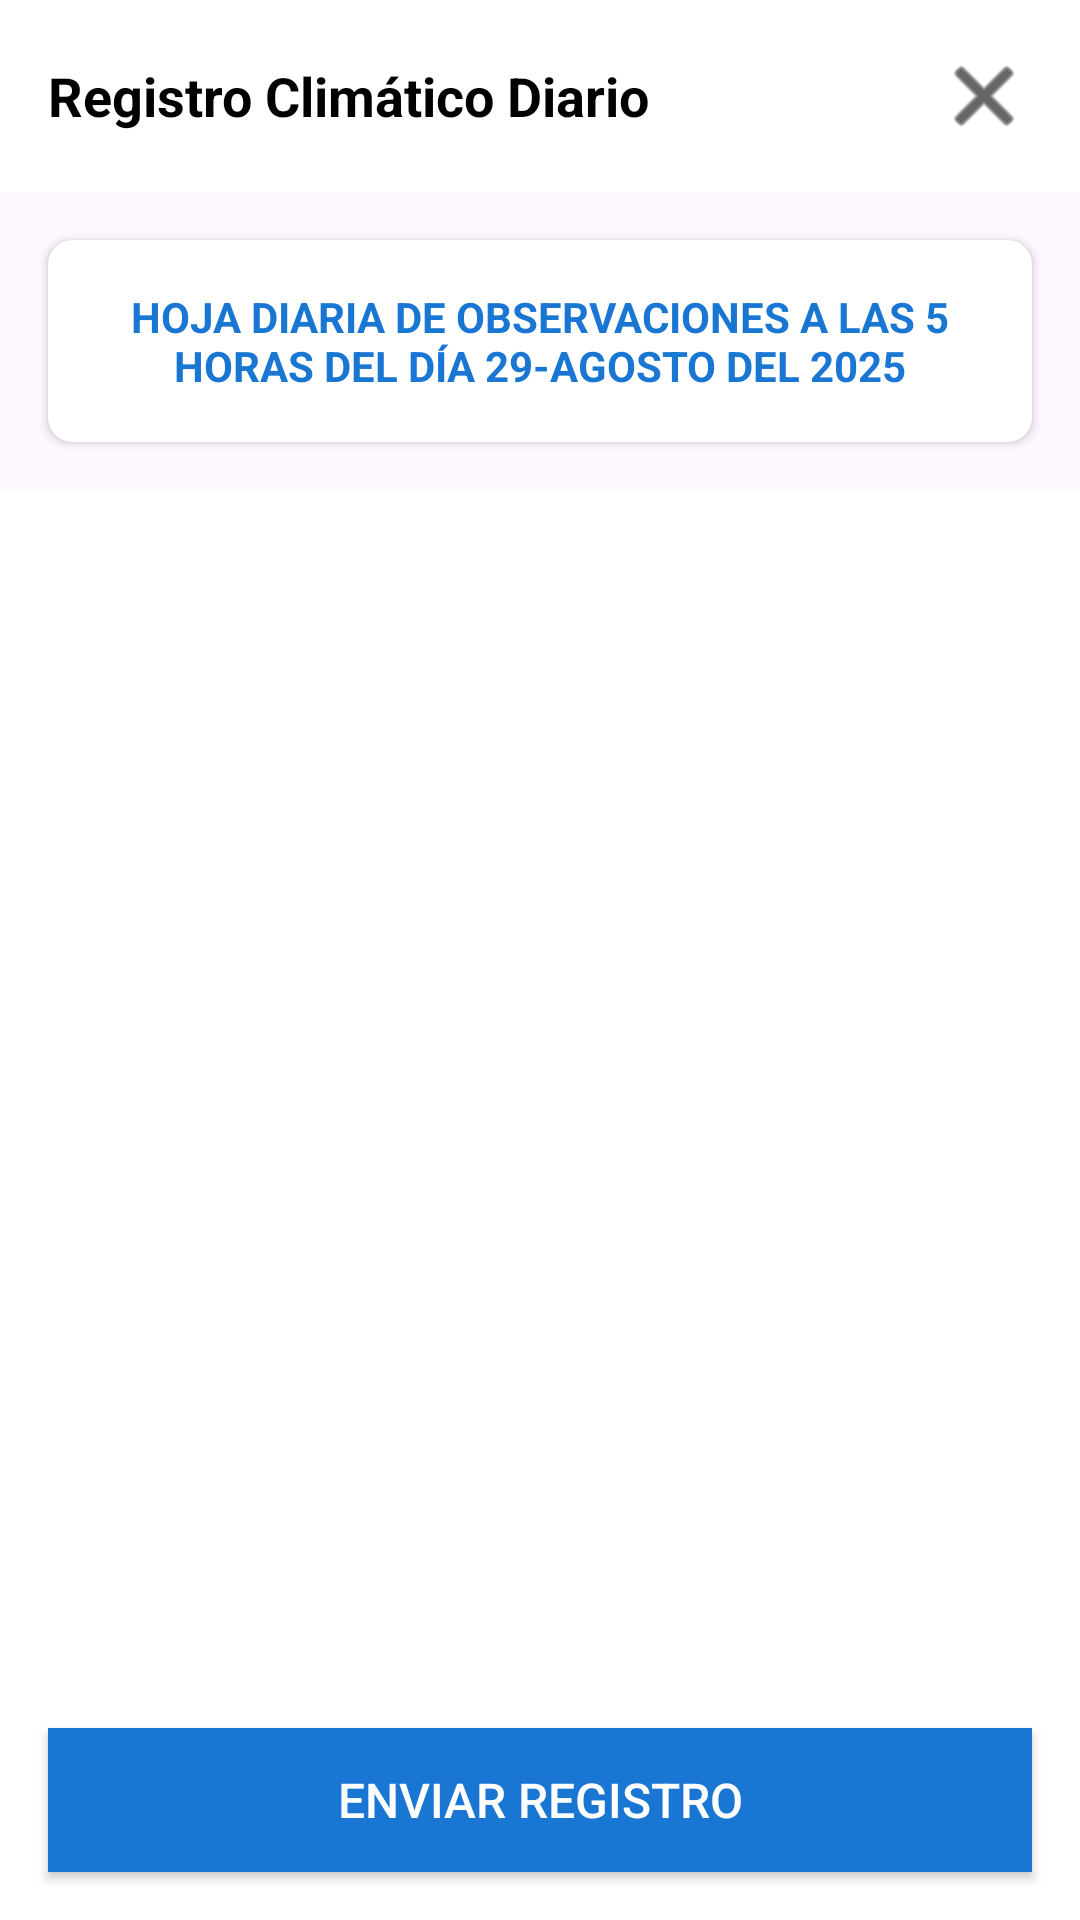

Reconstruct the res/layout file that produces this screen, plus the resources it refers to.
<!-- AndroidManifest.xml: application theme Theme.AppClimaRoque -->
<!-- res/layout/activity_registro_clima.xml -->
<?xml version="1.0" encoding="utf-8"?>
<androidx.coordinatorlayout.widget.CoordinatorLayout xmlns:android="http://schemas.android.com/apk/res/android"
    xmlns:app="http://schemas.android.com/apk/res-auto"
    android:layout_width="match_parent"
    android:layout_height="match_parent"
    android:id="@+id/main"
    android:background="#FFFFFF">

    
    <com.google.android.material.appbar.AppBarLayout
        android:id="@+id/appBarLayout"
        android:layout_width="match_parent"
        android:layout_height="wrap_content"
        android:theme="@style/ThemeOverlay.AppCompat.Dark.ActionBar">

        
        <LinearLayout
            android:layout_width="match_parent"
            android:layout_height="wrap_content"
            android:orientation="horizontal"
            android:padding="16dp"
            android:gravity="center_vertical"
            android:background="#FFFFFF">

            <TextView
                android:layout_width="0dp"
                android:layout_height="wrap_content"
                android:layout_weight="1"
                android:text="Registro Climático Diario"
                android:textSize="18sp"
                android:textStyle="bold"
                android:textColor="#000000" />

            <ImageButton
                android:id="@+id/btnClose"
                android:layout_width="32dp"
                android:layout_height="32dp"
                android:background="?attr/selectableItemBackgroundBorderless"
                android:src="@android:drawable/ic_menu_close_clear_cancel"
                android:contentDescription="Cerrar formulario"
                app:tint="@color/black"/>

        </LinearLayout>

        
        <androidx.cardview.widget.CardView
            android:layout_width="match_parent"
            android:layout_height="wrap_content"
            android:layout_margin="16dp"
            app:cardCornerRadius="8dp"
            app:cardElevation="2dp">

            <TextView
                android:id="@+id/tvFechaObservacion"
                android:layout_width="match_parent"
                android:layout_height="wrap_content"
                android:padding="16dp"
                android:text="HOJA DIARIA DE OBSERVACIONES A LAS 5 HORAS DEL DÍA 29-AGOSTO DEL 2025"
                android:textSize="14sp"
                android:textStyle="bold"
                android:textColor="#1976D2"
                android:gravity="center" />

        </androidx.cardview.widget.CardView>

        
        <com.google.android.material.tabs.TabLayout
            android:id="@+id/tabLayout"
            android:layout_width="match_parent"
            android:layout_height="wrap_content"
            android:background="#FFFFFF"
            app:tabTextColor="#666666"
            app:tabSelectedTextColor="#1976D2"
            app:tabIndicatorColor="#1976D2"
            app:tabMode="fixed"
            app:tabGravity="fill" />

    </com.google.android.material.appbar.AppBarLayout>

    
    <androidx.viewpager2.widget.ViewPager2
        android:id="@+id/viewPager"
        android:layout_width="match_parent"
        android:layout_height="match_parent"
        app:layout_behavior="@string/appbar_scrolling_view_behavior" />

    
    <Button
        android:id="@+id/submitButton"
        android:layout_width="match_parent"
        android:layout_height="wrap_content"
        android:text="Enviar Registro"
        android:textColor="#FFFFFF"
        android:background="#1976D2"
        android:layout_gravity="bottom"
        android:layout_margin="16dp"
        android:padding="12dp"
        android:textSize="16sp"
        android:fontFamily="sans-serif-medium" />

</androidx.coordinatorlayout.widget.CoordinatorLayout>
<!-- resources referenced by this layout -->
<resources>
  <color name="black">#FF000000</color>
  <style name="Theme.AppClimaRoque" parent="Base.Theme.AppClimaRoque" />
  <style name="Base.Theme.AppClimaRoque" parent="Theme.Material3.DayNight.NoActionBar">
          
          
      </style>
</resources>
